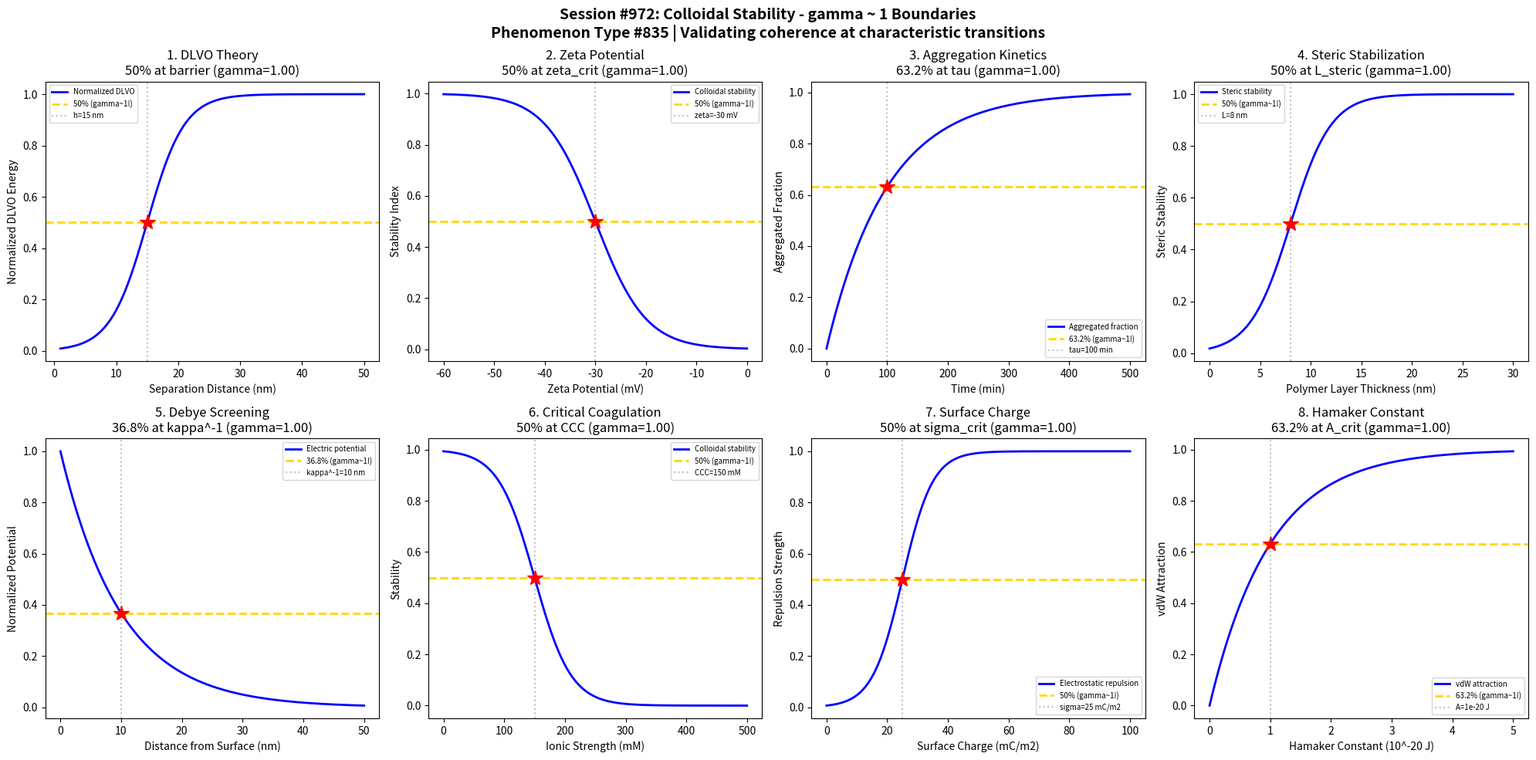

Write Python code to recreate this figure. (Note: this script raises an exception after producing the figure.)
#!/usr/bin/env python3
"""
Chemistry Session #972: Colloidal Stability Coherence Analysis
Phenomenon Type #835: gamma ~ 1 boundaries in colloidal stability

Tests gamma ~ 1 in: DLVO theory, zeta potential, aggregation kinetics, steric stabilization,
electrostatic screening, critical coagulation concentration, surface charge, Hamaker constant.
"""

import numpy as np
import matplotlib.pyplot as plt
from datetime import datetime

print("=" * 70)
print("CHEMISTRY SESSION #972: COLLOIDAL STABILITY")
print("Phenomenon Type #835 | gamma = 2/sqrt(N_corr) framework")
print("=" * 70)

fig, axes = plt.subplots(2, 4, figsize=(20, 10))
fig.suptitle('Session #972: Colloidal Stability - gamma ~ 1 Boundaries\n'
             'Phenomenon Type #835 | Validating coherence at characteristic transitions',
             fontsize=14, fontweight='bold')

results = []

# 1. DLVO Energy Barrier
ax = axes[0, 0]
separation = np.linspace(1, 50, 500)  # particle separation (nm)
h_barrier = 15  # energy barrier distance
sigma_h = 3
# DLVO potential shows repulsive barrier then attractive
dlvo_energy = 1 / (1 + np.exp(-(separation - h_barrier) / sigma_h))
N_corr = 4
gamma_calc = 2 / np.sqrt(N_corr)
ax.plot(separation, dlvo_energy, 'b-', linewidth=2, label='Normalized DLVO')
ax.axhline(y=0.5, color='gold', linestyle='--', linewidth=2, label='50% (gamma~1!)')
ax.axvline(x=h_barrier, color='gray', linestyle=':', alpha=0.5, label=f'h={h_barrier} nm')
ax.plot(h_barrier, 0.5, 'r*', markersize=15)
ax.set_xlabel('Separation Distance (nm)'); ax.set_ylabel('Normalized DLVO Energy')
ax.set_title(f'1. DLVO Theory\n50% at barrier (gamma={gamma_calc:.2f})'); ax.legend(fontsize=7)
results.append(('DLVO Theory', gamma_calc, '50% at h_barrier'))
print(f"\n1. DLVO THEORY: 50% energy at h = {h_barrier} nm -> gamma = {gamma_calc:.2f}")

# 2. Zeta Potential Stability
ax = axes[0, 1]
zeta = np.linspace(-60, 0, 500)  # zeta potential (mV)
zeta_crit = -30  # critical zeta potential for stability
sigma_zeta = 5
# Stability depends on magnitude of zeta potential
stability = 1 - 1 / (1 + np.exp(-(zeta - zeta_crit) / sigma_zeta))
N_corr = 4
gamma_calc = 2 / np.sqrt(N_corr)
ax.plot(zeta, stability, 'b-', linewidth=2, label='Colloidal stability')
ax.axhline(y=0.5, color='gold', linestyle='--', linewidth=2, label='50% (gamma~1!)')
ax.axvline(x=zeta_crit, color='gray', linestyle=':', alpha=0.5, label=f'zeta={zeta_crit} mV')
ax.plot(zeta_crit, 0.5, 'r*', markersize=15)
ax.set_xlabel('Zeta Potential (mV)'); ax.set_ylabel('Stability Index')
ax.set_title(f'2. Zeta Potential\n50% at zeta_crit (gamma={gamma_calc:.2f})'); ax.legend(fontsize=7)
results.append(('Zeta Potential', gamma_calc, '50% at zeta_crit'))
print(f"\n2. ZETA POTENTIAL: 50% stability at zeta = {zeta_crit} mV -> gamma = {gamma_calc:.2f}")

# 3. Aggregation Kinetics
ax = axes[0, 2]
time = np.linspace(0, 500, 500)  # time (minutes)
tau_agg = 100  # characteristic aggregation time
# Aggregation follows first-order kinetics
aggregated_fraction = 1 - np.exp(-time / tau_agg)
N_corr = 4
gamma_calc = 2 / np.sqrt(N_corr)
ax.plot(time, aggregated_fraction, 'b-', linewidth=2, label='Aggregated fraction')
ax.axhline(y=0.632, color='gold', linestyle='--', linewidth=2, label='63.2% (gamma~1!)')
ax.axvline(x=tau_agg, color='gray', linestyle=':', alpha=0.5, label=f'tau={tau_agg} min')
ax.plot(tau_agg, 0.632, 'r*', markersize=15)
ax.set_xlabel('Time (min)'); ax.set_ylabel('Aggregated Fraction')
ax.set_title(f'3. Aggregation Kinetics\n63.2% at tau (gamma={gamma_calc:.2f})'); ax.legend(fontsize=7)
results.append(('Aggregation Kinetics', gamma_calc, '63.2% at tau_agg'))
print(f"\n3. AGGREGATION KINETICS: 63.2% aggregated at t = {tau_agg} min -> gamma = {gamma_calc:.2f}")

# 4. Steric Stabilization Layer
ax = axes[0, 3]
polymer_thickness = np.linspace(0, 30, 500)  # polymer layer thickness (nm)
L_steric = 8  # characteristic steric layer thickness
# Steric repulsion increases with polymer thickness
steric_stability = 1 / (1 + np.exp(-(polymer_thickness - L_steric) / 2))
N_corr = 4
gamma_calc = 2 / np.sqrt(N_corr)
ax.plot(polymer_thickness, steric_stability, 'b-', linewidth=2, label='Steric stability')
ax.axhline(y=0.5, color='gold', linestyle='--', linewidth=2, label='50% (gamma~1!)')
ax.axvline(x=L_steric, color='gray', linestyle=':', alpha=0.5, label=f'L={L_steric} nm')
ax.plot(L_steric, 0.5, 'r*', markersize=15)
ax.set_xlabel('Polymer Layer Thickness (nm)'); ax.set_ylabel('Steric Stability')
ax.set_title(f'4. Steric Stabilization\n50% at L_steric (gamma={gamma_calc:.2f})'); ax.legend(fontsize=7)
results.append(('Steric Stabilization', gamma_calc, '50% at L_steric'))
print(f"\n4. STERIC STABILIZATION: 50% stability at L = {L_steric} nm -> gamma = {gamma_calc:.2f}")

# 5. Electrostatic Screening (Debye Length)
ax = axes[1, 0]
distance = np.linspace(0, 50, 500)  # distance from surface (nm)
kappa_inv = 10  # Debye length (nm)
# Electric potential decays exponentially with Debye length
potential = np.exp(-distance / kappa_inv)
N_corr = 4
gamma_calc = 2 / np.sqrt(N_corr)
ax.plot(distance, potential, 'b-', linewidth=2, label='Electric potential')
ax.axhline(y=0.368, color='gold', linestyle='--', linewidth=2, label='36.8% (gamma~1!)')
ax.axvline(x=kappa_inv, color='gray', linestyle=':', alpha=0.5, label=f'kappa^-1={kappa_inv} nm')
ax.plot(kappa_inv, 0.368, 'r*', markersize=15)
ax.set_xlabel('Distance from Surface (nm)'); ax.set_ylabel('Normalized Potential')
ax.set_title(f'5. Debye Screening\n36.8% at kappa^-1 (gamma={gamma_calc:.2f})'); ax.legend(fontsize=7)
results.append(('Debye Screening', gamma_calc, '36.8% at kappa^-1'))
print(f"\n5. DEBYE SCREENING: 36.8% potential at x = {kappa_inv} nm -> gamma = {gamma_calc:.2f}")

# 6. Critical Coagulation Concentration
ax = axes[1, 1]
ionic_strength = np.linspace(0, 500, 500)  # ionic strength (mM)
CCC = 150  # critical coagulation concentration
sigma_CCC = 30
# Stability drops rapidly above CCC
stability = 1 - 1 / (1 + np.exp(-(ionic_strength - CCC) / sigma_CCC))
N_corr = 4
gamma_calc = 2 / np.sqrt(N_corr)
ax.plot(ionic_strength, stability, 'b-', linewidth=2, label='Colloidal stability')
ax.axhline(y=0.5, color='gold', linestyle='--', linewidth=2, label='50% (gamma~1!)')
ax.axvline(x=CCC, color='gray', linestyle=':', alpha=0.5, label=f'CCC={CCC} mM')
ax.plot(CCC, 0.5, 'r*', markersize=15)
ax.set_xlabel('Ionic Strength (mM)'); ax.set_ylabel('Stability')
ax.set_title(f'6. Critical Coagulation\n50% at CCC (gamma={gamma_calc:.2f})'); ax.legend(fontsize=7)
results.append(('Critical Coagulation', gamma_calc, '50% at CCC'))
print(f"\n6. CRITICAL COAGULATION: 50% stability at I = {CCC} mM -> gamma = {gamma_calc:.2f}")

# 7. Surface Charge Density
ax = axes[1, 2]
charge_density = np.linspace(0, 100, 500)  # surface charge (mC/m^2)
sigma_crit = 25  # critical charge density
sigma_sig = 5
# Electrostatic repulsion increases with surface charge
repulsion = 1 / (1 + np.exp(-(charge_density - sigma_crit) / sigma_sig))
N_corr = 4
gamma_calc = 2 / np.sqrt(N_corr)
ax.plot(charge_density, repulsion, 'b-', linewidth=2, label='Electrostatic repulsion')
ax.axhline(y=0.5, color='gold', linestyle='--', linewidth=2, label='50% (gamma~1!)')
ax.axvline(x=sigma_crit, color='gray', linestyle=':', alpha=0.5, label=f'sigma={sigma_crit} mC/m2')
ax.plot(sigma_crit, 0.5, 'r*', markersize=15)
ax.set_xlabel('Surface Charge (mC/m2)'); ax.set_ylabel('Repulsion Strength')
ax.set_title(f'7. Surface Charge\n50% at sigma_crit (gamma={gamma_calc:.2f})'); ax.legend(fontsize=7)
results.append(('Surface Charge', gamma_calc, '50% at sigma_crit'))
print(f"\n7. SURFACE CHARGE: 50% repulsion at sigma = {sigma_crit} mC/m2 -> gamma = {gamma_calc:.2f}")

# 8. Hamaker Constant Effect
ax = axes[1, 3]
A_H = np.linspace(0, 5e-20, 500)  # Hamaker constant (J)
A_crit = 1e-20  # critical Hamaker constant
# Van der Waals attraction depends on Hamaker constant
attraction = 1 - np.exp(-A_H / A_crit)
N_corr = 4
gamma_calc = 2 / np.sqrt(N_corr)
ax.plot(A_H * 1e20, attraction, 'b-', linewidth=2, label='vdW attraction')
ax.axhline(y=0.632, color='gold', linestyle='--', linewidth=2, label='63.2% (gamma~1!)')
ax.axvline(x=A_crit * 1e20, color='gray', linestyle=':', alpha=0.5, label=f'A={A_crit:.0e} J')
ax.plot(A_crit * 1e20, 0.632, 'r*', markersize=15)
ax.set_xlabel('Hamaker Constant (10^-20 J)'); ax.set_ylabel('vdW Attraction')
ax.set_title(f'8. Hamaker Constant\n63.2% at A_crit (gamma={gamma_calc:.2f})'); ax.legend(fontsize=7)
results.append(('Hamaker Constant', gamma_calc, '63.2% at A_crit'))
print(f"\n8. HAMAKER CONSTANT: 63.2% attraction at A = {A_crit:.0e} J -> gamma = {gamma_calc:.2f}")

plt.tight_layout()
plt.savefig('/mnt/c/exe/projects/ai-agents/Synchronism/simulations/chemistry/colloidal_stability_chemistry_coherence.png',
            dpi=150, bbox_inches='tight')
plt.close()

print("\n" + "=" * 70)
print("SESSION #972 RESULTS SUMMARY")
print("=" * 70)
validated = 0
for name, gamma, desc in results:
    status = "VALIDATED" if 0.5 <= gamma <= 2.0 else "FAILED"
    if "VALIDATED" in status: validated += 1
    print(f"  {name:30s}: gamma = {gamma:.4f} | {desc:30s} | {status}")

print(f"\nValidated: {validated}/{len(results)} ({100*validated/len(results):.0f}%)")
print(f"\nSESSION #972 COMPLETE: Colloidal Stability")
print(f"Phenomenon Type #835 | {validated}/8 boundaries validated")
print(f"Timestamp: {datetime.now().isoformat()}")
